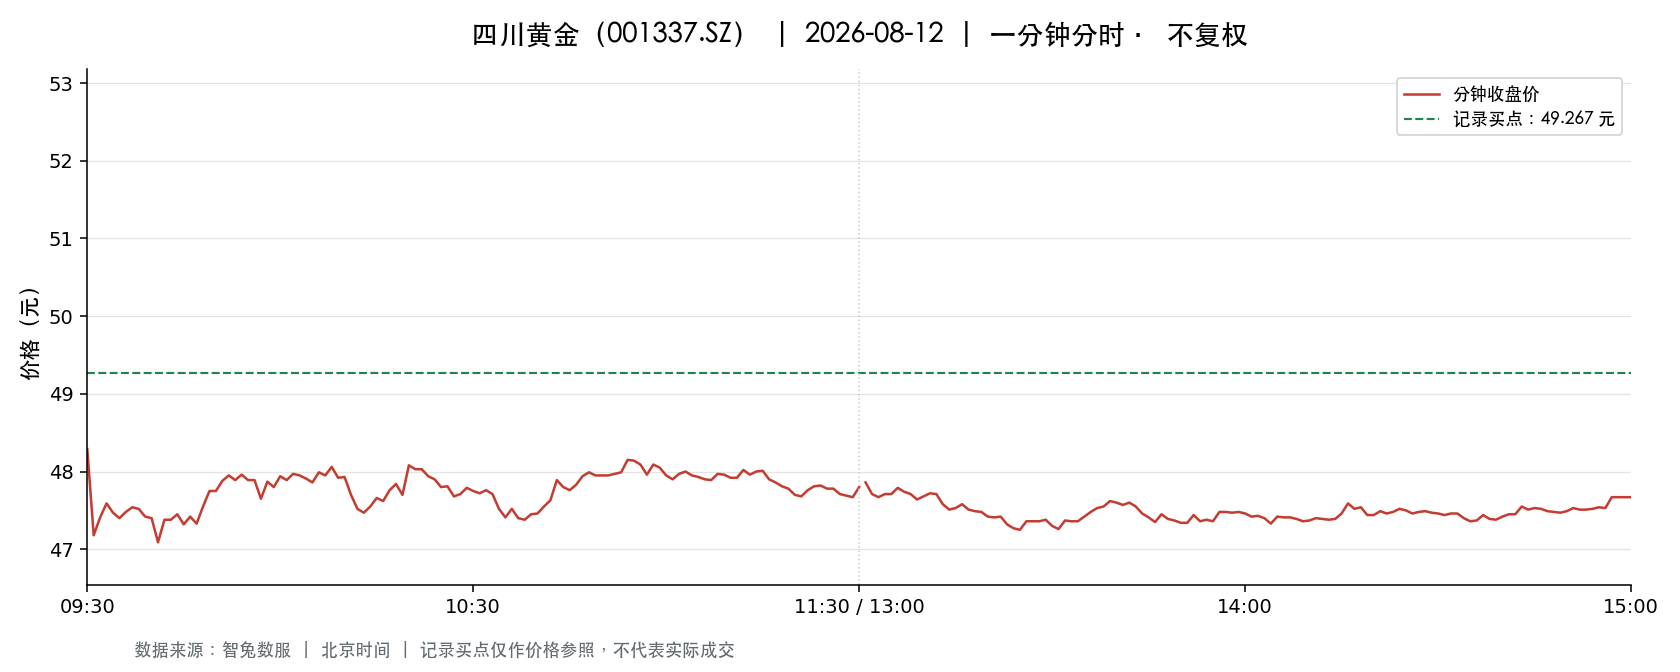

Values plotted in this chart, from the file beside it:
t, o, h, l, c, v, a, pc, sf
2026-08-12 09:30:00, 48.29, 48.29, 48.29, 48.29, 4373, 21117217, 47.36, 0.0
2026-08-12 09:31:00, 48.2, 48.36, 47.0, 47.18, 8053, 38239118, 48.29, 0.0
2026-08-12 09:32:00, 47.35, 47.8, 47.3, 47.41, 6176, 29342842, 47.18, 0.0
2026-08-12 09:33:00, 47.42, 47.72, 47.4, 47.59, 3638, 17298164, 47.41, 0.0
2026-08-12 09:34:00, 47.59, 47.66, 47.47, 47.47, 4782, 22764715, 47.59, 0.0
2026-08-12 09:35:00, 47.42, 47.6, 47.38, 47.4, 2333, 11077223, 47.47, 0.0
2026-08-12 09:36:00, 47.4, 47.5, 47.35, 47.48, 3876, 18373748, 47.4, 0.0
2026-08-12 09:37:00, 47.48, 47.55, 47.41, 47.54, 1850, 8784681, 47.48, 0.0
2026-08-12 09:38:00, 47.74, 47.78, 47.47, 47.52, 2182, 10384657, 47.54, 0.0
2026-08-12 09:39:00, 47.52, 47.52, 47.36, 47.42, 2349, 11137438, 47.52, 0.0
2026-08-12 09:40:00, 47.38, 47.47, 47.38, 47.4, 2013, 9548094, 47.42, 0.0
2026-08-12 09:41:00, 47.4, 47.44, 47.09, 47.09, 3235, 15279415, 47.4, 0.0
2026-08-12 09:42:00, 47.11, 47.43, 47.11, 47.38, 3310, 15628971, 47.09, 0.0
2026-08-12 09:43:00, 47.38, 47.38, 47.24, 47.38, 1782, 8429064, 47.38, 0.0
2026-08-12 09:44:00, 47.4, 47.6, 47.4, 47.45, 1400, 6647239, 47.38, 0.0
2026-08-12 09:45:00, 47.45, 47.45, 47.32, 47.32, 2829, 13414738, 47.45, 0.0
2026-08-12 09:46:00, 47.35, 47.52, 47.35, 47.42, 2133, 10119841, 47.32, 0.0
2026-08-12 09:47:00, 47.4, 47.4, 47.31, 47.33, 1230, 5824188, 47.42, 0.0
2026-08-12 09:48:00, 47.33, 47.55, 47.33, 47.55, 1733, 8225538, 47.33, 0.0
2026-08-12 09:49:00, 47.55, 47.75, 47.55, 47.75, 1146, 5458605, 47.55, 0.0
2026-08-12 09:50:00, 47.74, 47.77, 47.6, 47.75, 1383, 6596740, 47.75, 0.0
2026-08-12 09:51:00, 47.79, 48.04, 47.79, 47.88, 1708, 8186254, 47.75, 0.0
2026-08-12 09:52:00, 47.87, 47.95, 47.86, 47.95, 2214, 10608949, 47.88, 0.0
2026-08-12 09:53:00, 47.95, 47.95, 47.81, 47.89, 855.0, 4090877, 47.95, 0.0
2026-08-12 09:54:00, 47.86, 47.96, 47.83, 47.96, 726.0, 3474633, 47.89, 0.0
2026-08-12 09:55:00, 47.96, 47.99, 47.89, 47.89, 1139, 5459265, 47.96, 0.0
2026-08-12 09:56:00, 47.95, 47.95, 47.8, 47.89, 1116, 5342521, 47.89, 0.0
2026-08-12 09:57:00, 47.78, 47.88, 47.65, 47.65, 1010, 4827614, 47.89, 0.0
2026-08-12 09:58:00, 47.74, 47.87, 47.71, 47.87, 617.0, 2948109, 47.65, 0.0
2026-08-12 09:59:00, 47.87, 47.9, 47.8, 47.8, 1000, 4787366, 47.87, 0.0
2026-08-12 10:00:00, 47.8, 47.95, 47.78, 47.94, 967.0, 4627837, 47.8, 0.0
2026-08-12 10:01:00, 47.97, 48.0, 47.89, 47.89, 1116, 5352957, 47.94, 0.0
2026-08-12 10:02:00, 47.88, 48.01, 47.88, 47.97, 1008, 4837442, 47.89, 0.0
2026-08-12 10:03:00, 47.99, 47.99, 47.84, 47.95, 910.0, 4361394, 47.97, 0.0
2026-08-12 10:04:00, 47.96, 48.0, 47.86, 47.91, 778.0, 3726826, 47.95, 0.0
2026-08-12 10:05:00, 47.9, 47.94, 47.86, 47.86, 443.0, 2121789, 47.91, 0.0
2026-08-12 10:06:00, 47.87, 48.01, 47.87, 47.99, 946.0, 4531359, 47.86, 0.0
2026-08-12 10:07:00, 47.96, 47.96, 47.9, 47.95, 658.0, 3154150, 47.99, 0.0
2026-08-12 10:08:00, 47.95, 48.06, 47.95, 48.06, 1281, 6151269, 47.95, 0.0
2026-08-12 10:09:00, 47.99, 47.99, 47.83, 47.92, 1646, 7888314, 48.06, 0.0
2026-08-12 10:10:00, 47.92, 47.94, 47.9, 47.93, 477.0, 2285779, 47.92, 0.0
2026-08-12 10:11:00, 47.92, 47.93, 47.7, 47.7, 1524, 7292699, 47.93, 0.0
2026-08-12 10:12:00, 47.71, 47.71, 47.52, 47.52, 793.0, 3774789, 47.7, 0.0
2026-08-12 10:13:00, 47.51, 47.51, 47.44, 47.47, 1066, 5059814, 47.52, 0.0
2026-08-12 10:14:00, 47.46, 47.55, 47.46, 47.55, 1321, 6271666, 47.47, 0.0
2026-08-12 10:15:00, 47.58, 47.76, 47.57, 47.66, 466.0, 2220532, 47.55, 0.0
2026-08-12 10:16:00, 47.7, 47.7, 47.59, 47.62, 1666, 7947746, 47.66, 0.0
2026-08-12 10:17:00, 47.69, 47.76, 47.62, 47.76, 447.0, 2133662, 47.62, 0.0
2026-08-12 10:18:00, 47.77, 47.85, 47.77, 47.84, 475.0, 2271684, 47.76, 0.0
2026-08-12 10:19:00, 47.81, 47.84, 47.69, 47.7, 1051, 5024358, 47.84, 0.0
2026-08-12 10:20:00, 47.7, 48.1, 47.7, 48.08, 1920, 9197989, 47.7, 0.0
2026-08-12 10:21:00, 48.1, 48.15, 47.9, 48.03, 927.0, 4455386, 48.08, 0.0
2026-08-12 10:22:00, 48.06, 48.08, 48.02, 48.03, 631.0, 3031818, 48.03, 0.0
2026-08-12 10:23:00, 48.05, 48.05, 47.92, 47.94, 304.0, 1458961, 48.03, 0.0
2026-08-12 10:24:00, 47.97, 48.0, 47.88, 47.9, 268.0, 1284710, 47.94, 0.0
2026-08-12 10:25:00, 47.9, 47.9, 47.8, 47.8, 520.0, 2486769, 47.9, 0.0
2026-08-12 10:26:00, 47.81, 47.88, 47.81, 47.81, 325.0, 1554361, 47.8, 0.0
2026-08-12 10:27:00, 47.81, 47.81, 47.68, 47.68, 890.0, 4250155, 47.81, 0.0
2026-08-12 10:28:00, 47.68, 47.71, 47.63, 47.71, 927.0, 4420287, 47.68, 0.0
2026-08-12 10:29:00, 47.82, 47.82, 47.78, 47.79, 283.0, 1353010, 47.71, 0.0
... 181 more rows
